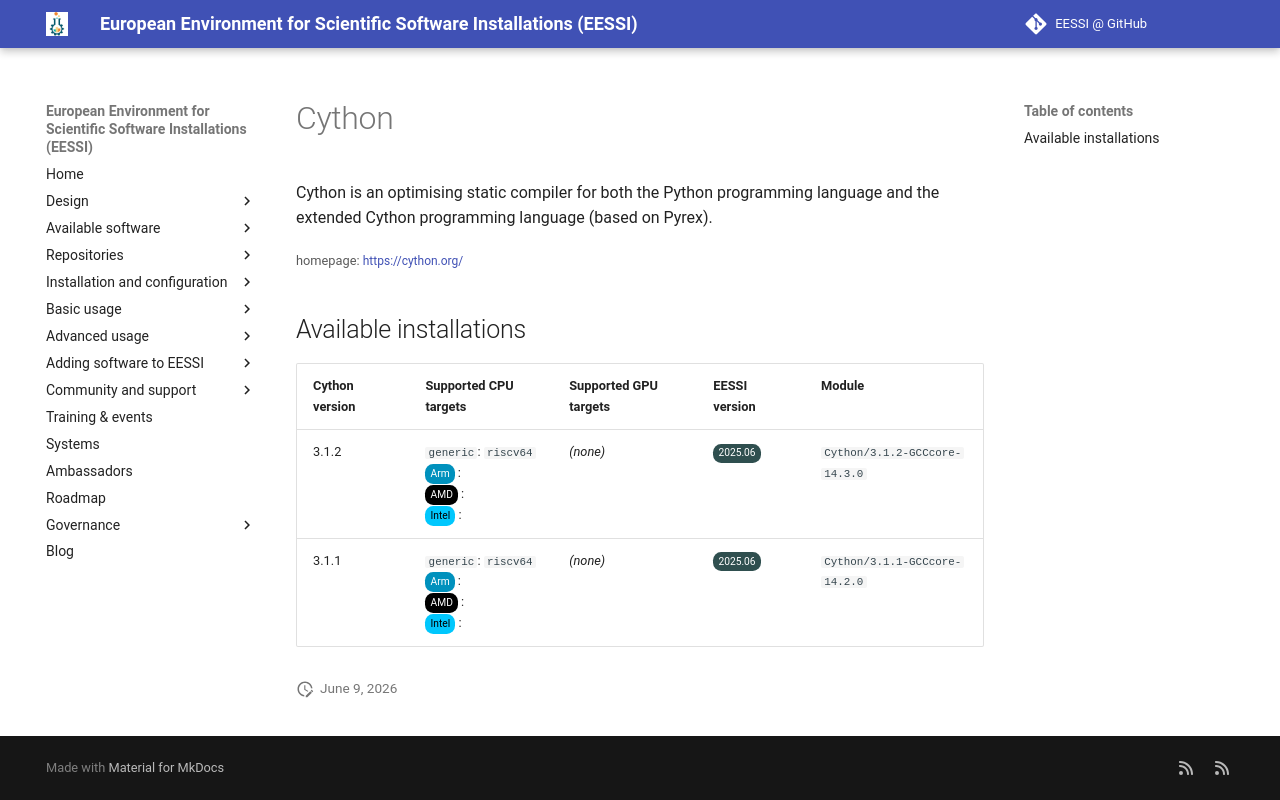

repository: EESSI/docs · page: available_software_riscv/detail/Cython/index.html · generator: mkdocs

---
json_ld:
  '@context': https://schema.org
  '@type': SoftwareApplication
  applicationCategory: DeveloperApplication
  description: '

    Cython is an optimising static compiler for both the Python programming

    language and the extended Cython programming language (based on Pyrex).

    '
  license: Not confirmed
  name: Cython
  offers:
    '@type': Offer
    price: 0
  operatingSystem: LINUX
  review:
    '@type': Review
    author:
      '@type': Organization
      name: EESSI
    reviewBody: Application has been successfully made available on all architectures
      supported by EESSI
    reviewRating:
      '@type': Rating
      ratingValue: 5
  softwareRequirements: See https://www.eessi.io/docs/ for how to make EESSI available
    on your system
  softwareVersion: '[''3.1.2'', ''3.1.1'']'
  url: https://cython.org/
---
# Cython



Cython is an optimising static compiler for both the Python programming
language and the extended Cython programming language (based on Pyrex).


<small>homepage: </small><span class="software-link">[https://cython.org/](https://cython.org/)</span>

## Available installations


|Cython version|Supported CPU targets|Supported GPU targets|EESSI version|Module|
| --- | --- | --- | --- | --- |
|3.1.2|`generic`: `riscv64`<br/><span class="software-cpu-arm">Arm</span>: <br/><span class="software-cpu-amd">AMD</span>: <br/><span class="software-cpu-intel">Intel</span>: <br/>|*(none)*|<span class="software-eessi-version-202506">2025.06</span>|`Cython/3.1.2-GCCcore-14.3.0`|
|3.1.1|`generic`: `riscv64`<br/><span class="software-cpu-arm">Arm</span>: <br/><span class="software-cpu-amd">AMD</span>: <br/><span class="software-cpu-intel">Intel</span>: <br/>|*(none)*|<span class="software-eessi-version-202506">2025.06</span>|`Cython/3.1.1-GCCcore-14.2.0`|
